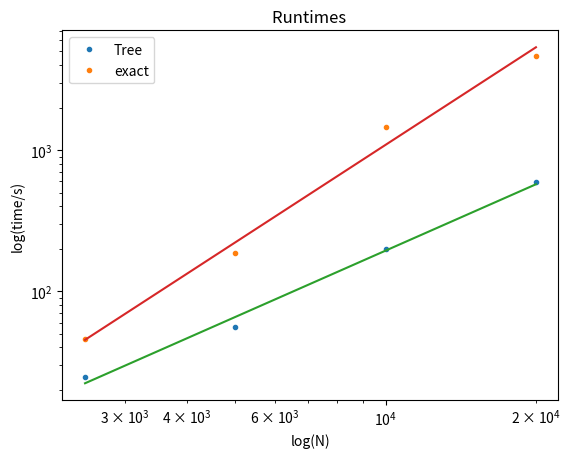

Write the Python code that produced this figure.
import numpy as np
import matplotlib.pyplot as plt
from scipy.optimize import curve_fit

def loglin(x,a,b):
    return a * x + b

N = np.array([2.5, 5, 10, 20])*1000
tTree = np.array([24.8, 55.6, 198, 598])
tNsqr = np.array([46, 188, 1455, 4666])
Topt, Tcov = curve_fit(loglin, np.log(N), np.log(tTree))
Nopt, Ncov = curve_fit(loglin, np.log(N), np.log(tNsqr))
print(Topt)
print(Nopt)
print("Tree(1e10)=", np.exp(loglin(np.log(1e10), Topt[0], Topt[1])))
print("Nsqr(1e10)=", np.exp(loglin(np.log(1e10), Nopt[0], Nopt[1])))
plt.plot(N, tTree, '.', label="Tree")
plt.plot(N, tNsqr, '.', label="exact")

plt.plot(N, np.exp(loglin(np.log(N), Topt[0], Topt[1])), "-")
plt.plot(N, np.exp(loglin(np.log(N), Nopt[0], Nopt[1])), "-")
plt.title("Runtimes ")
plt.xscale('log')
plt.yscale('log')
plt.xlabel("log(N)")
plt.ylabel("log(time/s)")
plt.legend()
plt.savefig("runtimes.png")
# plt.show()
